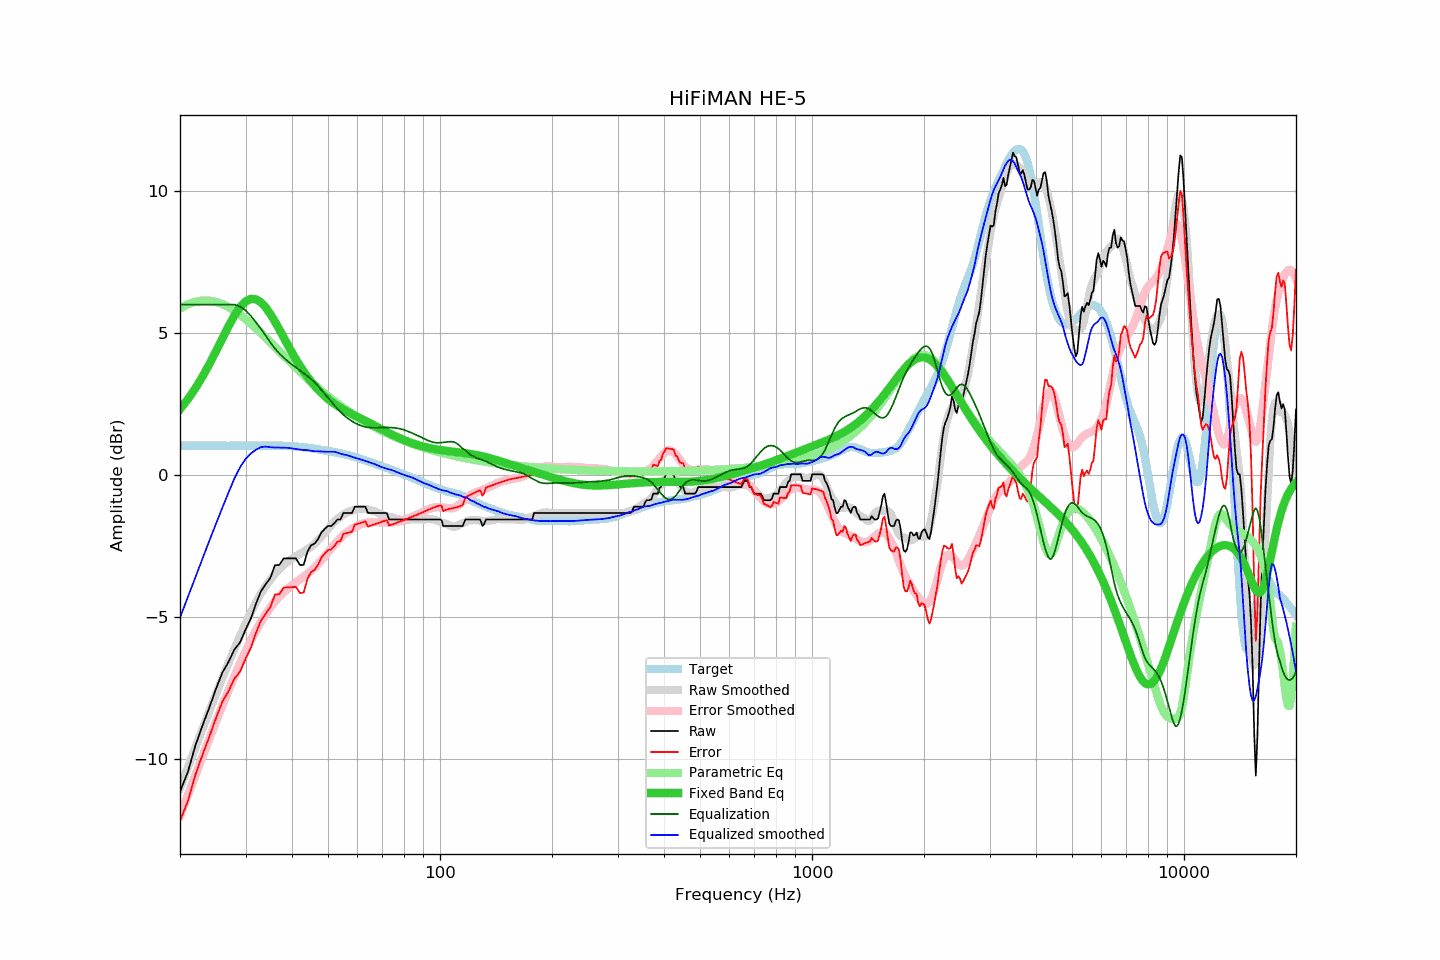

The data file committed next to this chart (first rows):
frequency, raw, error, smoothed, error_smoothed, equalization, parametric_eq, equalized_raw, equalized_smoothed, target
20, -11.15, -12.18, -11.02, -12.01, 6.00, 2.32, -5.15, -5.02, 1.03
21, -10.46, -11.49, -10.29, -11.27, 6.00, 2.67, -4.46, -4.29, 1.03
22, -9.53, -10.56, -9.60, -10.57, 6.00, 3.05, -3.53, -3.60, 1.03
23, -8.82, -9.85, -8.93, -9.91, 6.00, 3.47, -2.82, -2.93, 1.03
24, -8.18, -9.21, -8.30, -9.28, 6.00, 3.91, -2.18, -2.30, 1.03
25, -7.53, -8.55, -7.71, -8.68, 6.00, 4.36, -1.53, -1.71, 1.03
26, -6.96, -7.98, -7.15, -8.12, 6.00, 4.81, -0.96, -1.15, 1.03
27, -6.59, -7.61, -6.62, -7.59, 6.00, 5.23, -0.59, -0.62, 1.03
28, -6.15, -7.18, -6.13, -7.10, 6.00, 5.61, -0.15, -0.13, 1.03
29, -5.90, -6.93, -5.67, -6.64, 5.93, 5.91, 0.04, 0.27, 1.03
30, -5.45, -6.48, -5.24, -6.22, 5.80, 6.11, 0.35, 0.56, 1.03
31, -5.06, -6.09, -4.85, -5.83, 5.60, 6.20, 0.55, 0.76, 1.03
32, -4.54, -5.57, -4.49, -5.48, 5.38, 6.19, 0.84, 0.89, 1.03
33, -4.10, -5.13, -4.16, -5.18, 5.15, 6.08, 1.05, 0.98, 1.03
34, -3.85, -4.88, -3.90, -4.91, 4.91, 5.90, 1.06, 1.00, 1.03
35, -3.62, -4.65, -3.69, -4.66, 4.66, 5.66, 1.05, 0.98, 1.03
36, -3.18, -4.21, -3.49, -4.45, 4.45, 5.40, 1.27, 0.97, 1.03
37, -3.17, -4.20, -3.31, -4.27, 4.27, 5.12, 1.11, 0.97, 1.03
38, -2.94, -3.96, -3.17, -4.13, 4.13, 4.84, 1.19, 0.96, 1.03
39, -2.94, -3.96, -3.04, -4.00, 4.00, 4.57, 1.06, 0.96, 1.02
40, -2.94, -3.95, -2.95, -3.89, 3.89, 4.31, 0.95, 0.94, 1.01
41, -2.94, -3.94, -2.86, -3.78, 3.78, 4.07, 0.84, 0.92, 1.00
42, -3.17, -4.16, -2.78, -3.68, 3.68, 3.85, 0.51, 0.90, 0.99
43, -3.17, -4.14, -2.71, -3.58, 3.58, 3.65, 0.42, 0.88, 0.98
44, -2.71, -3.67, -2.61, -3.49, 3.49, 3.46, 0.78, 0.87, 0.96
45, -2.48, -3.42, -2.53, -3.38, 3.38, 3.29, 0.90, 0.85, 0.94
46, -2.42, -3.34, -2.43, -3.26, 3.26, 3.14, 0.85, 0.84, 0.92
47, -2.26, -3.16, -2.30, -3.13, 3.13, 3.01, 0.88, 0.84, 0.90
48, -2.03, -2.91, -2.17, -3.00, 3.00, 2.88, 0.97, 0.83, 0.89
49, -1.90, -2.76, -2.04, -2.86, 2.86, 2.77, 0.96, 0.82, 0.87
50, -1.80, -2.64, -1.90, -2.72, 2.72, 2.68, 0.92, 0.82, 0.85
51, -1.80, -2.62, -1.77, -2.59, 2.59, 2.59, 0.79, 0.82, 0.82
52, -1.70, -2.50, -1.64, -2.46, 2.46, 2.51, 0.76, 0.82, 0.80
53, -1.57, -2.35, -1.55, -2.33, 2.33, 2.43, 0.77, 0.79, 0.78
54, -1.57, -2.33, -1.47, -2.22, 2.22, 2.36, 0.65, 0.75, 0.76
55, -1.34, -2.07, -1.39, -2.12, 2.12, 2.30, 0.78, 0.72, 0.74
56, -1.34, -2.05, -1.33, -2.03, 2.03, 2.25, 0.70, 0.70, 0.71
57, -1.34, -2.03, -1.28, -1.96, 1.96, 2.19, 0.62, 0.68, 0.69
58, -1.34, -2.00, -1.25, -1.89, 1.89, 2.14, 0.56, 0.64, 0.66
59, -1.12, -1.75, -1.22, -1.83, 1.83, 2.09, 0.72, 0.61, 0.63
60, -1.12, -1.72, -1.21, -1.79, 1.79, 2.04, 0.67, 0.58, 0.61
61, -1.12, -1.69, -1.19, -1.75, 1.75, 2.00, 0.63, 0.55, 0.58
62, -1.12, -1.66, -1.20, -1.72, 1.72, 1.95, 0.60, 0.52, 0.54
63, -1.12, -1.63, -1.20, -1.69, 1.69, 1.91, 0.57, 0.49, 0.51
64, -1.34, -1.82, -1.21, -1.68, 1.68, 1.86, 0.34, 0.47, 0.48
65, -1.34, -1.79, -1.23, -1.67, 1.67, 1.81, 0.33, 0.43, 0.45
66, -1.34, -1.76, -1.26, -1.66, 1.66, 1.77, 0.32, 0.41, 0.42
67, -1.34, -1.73, -1.29, -1.66, 1.66, 1.73, 0.32, 0.37, 0.39
68, -1.34, -1.70, -1.33, -1.67, 1.67, 1.68, 0.33, 0.34, 0.36
69, -1.34, -1.67, -1.37, -1.67, 1.67, 1.64, 0.33, 0.30, 0.33
70, -1.34, -1.64, -1.40, -1.67, 1.67, 1.60, 0.34, 0.27, 0.30
71, -1.34, -1.61, -1.43, -1.68, 1.68, 1.55, 0.34, 0.24, 0.27
72, -1.35, -1.59, -1.46, -1.68, 1.68, 1.51, 0.33, 0.22, 0.25
73, -1.57, -1.78, -1.48, -1.67, 1.67, 1.47, 0.11, 0.20, 0.22
74, -1.57, -1.75, -1.49, -1.67, 1.67, 1.44, 0.10, 0.18, 0.19
75, -1.57, -1.73, -1.51, -1.66, 1.66, 1.40, 0.10, 0.15, 0.16
76, -1.57, -1.70, -1.53, -1.65, 1.65, 1.36, 0.09, 0.12, 0.13
77, -1.57, -1.67, -1.55, -1.64, 1.64, 1.33, 0.07, 0.09, 0.10
78, -1.57, -1.64, -1.57, -1.63, 1.63, 1.29, 0.06, 0.06, 0.07
79, -1.57, -1.61, -1.58, -1.61, 1.61, 1.26, 0.04, 0.03, 0.05
... 553 more rows
